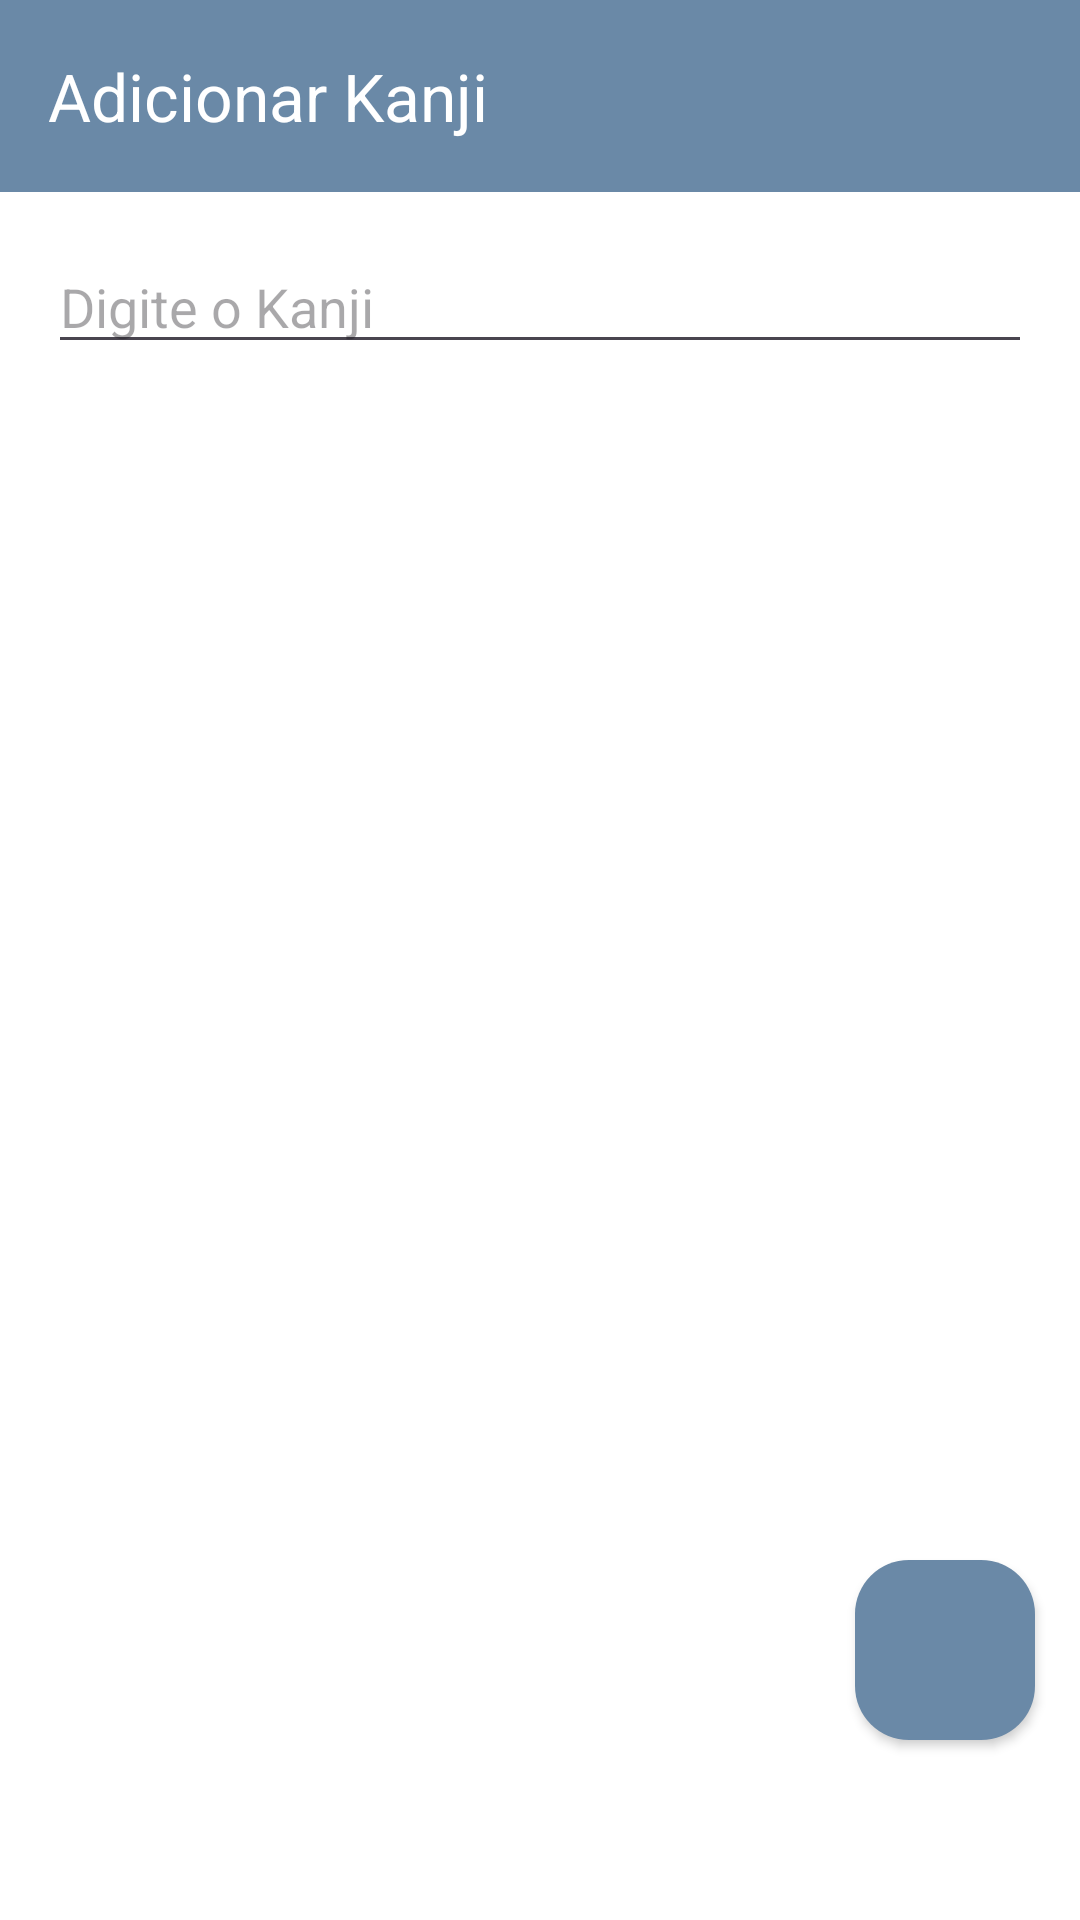

This screen was rendered from an Android layout file. Write that file and the resources it references.
<!-- AndroidManifest.xml: application theme Theme.App_Kanji -->
<!-- res/layout/activity_add_kanjis.xml -->
<?xml version="1.0" encoding="utf-8"?>
<androidx.constraintlayout.widget.ConstraintLayout
    xmlns:android="http://schemas.android.com/apk/res/android"
    xmlns:app="http://schemas.android.com/apk/res-auto"
    xmlns:tools="http://schemas.android.com/tools"
    android:id="@+id/main"
    android:layout_width="match_parent"
    android:layout_height="match_parent"
    android:background="@color/white"
    tools:context=".Treinar.AddKanjisActivity">

    <androidx.appcompat.widget.Toolbar
        android:id="@+id/toolbar"
        android:layout_width="0dp"
        android:layout_height="wrap_content"
        android:background="@color/Blue_grey"
        android:elevation="4dp"
        android:theme="@style/ThemeOverlay.AppCompat.ActionBar"
        app:popupTheme="@style/ThemeOverlay.AppCompat.Light"
        app:title="Adicionar Kanji"
        app:titleTextColor="@android:color/white"
        android:fitsSystemWindows="true"
        app:layout_constraintTop_toTopOf="parent"
        app:layout_constraintStart_toStartOf="parent"
        app:layout_constraintEnd_toEndOf="parent"
        app:navigationIcon="@drawable/baseline_arrow_back_24" />

    <EditText
        android:id="@+id/kanjiInput"
        android:layout_width="0dp"
        android:layout_height="wrap_content"
        android:hint="Digite o Kanji"
        android:layout_marginTop="16dp"
        android:textColor="@color/black"
        android:layout_marginBottom="8dp"
        android:layout_marginStart="16dp"
        android:layout_marginEnd="16dp"
        app:layout_constraintTop_toBottomOf="@id/toolbar"
        app:layout_constraintStart_toStartOf="parent"
        app:layout_constraintEnd_toEndOf="parent"/>

    <androidx.recyclerview.widget.RecyclerView
        android:id="@+id/recyclerView"
        android:layout_width="0dp"
        android:layout_height="0dp"
        android:layout_marginTop="16dp"
        app:layout_constraintTop_toBottomOf="@id/kanjiInput"
        app:layout_constraintBottom_toTopOf="@id/saveButton"
        app:layout_constraintStart_toStartOf="parent"
        app:layout_constraintEnd_toEndOf="parent"/>

    <Button
        android:id="@+id/saveButton"
        android:layout_width="60dp"
        android:layout_height="60dp"
        android:layout_marginEnd="15dp"
        android:layout_marginBottom="60dp"
        android:backgroundTint="@color/Blue_grey"
        android:drawableTop="@drawable/baseline_add_24"
        android:drawableTint="@color/white"
        android:drawablePadding="12dp"
        android:padding="13dp"
        android:gravity="center"
        app:layout_constraintBottom_toBottomOf="parent"
        app:layout_constraintEnd_toEndOf="parent"
        android:background="@drawable/btn_redondo" />
</androidx.constraintlayout.widget.ConstraintLayout>
<!-- resources referenced by this layout -->
<resources>
  <color name="Blue_grey">#6a89a7</color>
  <color name="black">#FF000000</color>
  <color name="white">#FFFFFFFF</color>
  <!-- drawable btn_redondo (drawable) -->
  <?xml version="1.0" encoding="utf-8"?>
  <shape xmlns:android="http://schemas.android.com/apk/res/android">
      <solid android:color="@color/Blue_grey" />
      <corners android:radius="18dp" />
  </shape>
  <style name="Theme.App_Kanji" parent="Base.Theme.App_Kanji" />
  <style name="Base.Theme.App_Kanji" parent="Theme.Material3.DayNight.NoActionBar">
          
          
          <item name="colorPrimary">@color/lavender</item>
          <item name="colorPrimaryVariant">@color/lavender</item>
      </style>
  <color name="lavender">#8692f7</color>
</resources>
